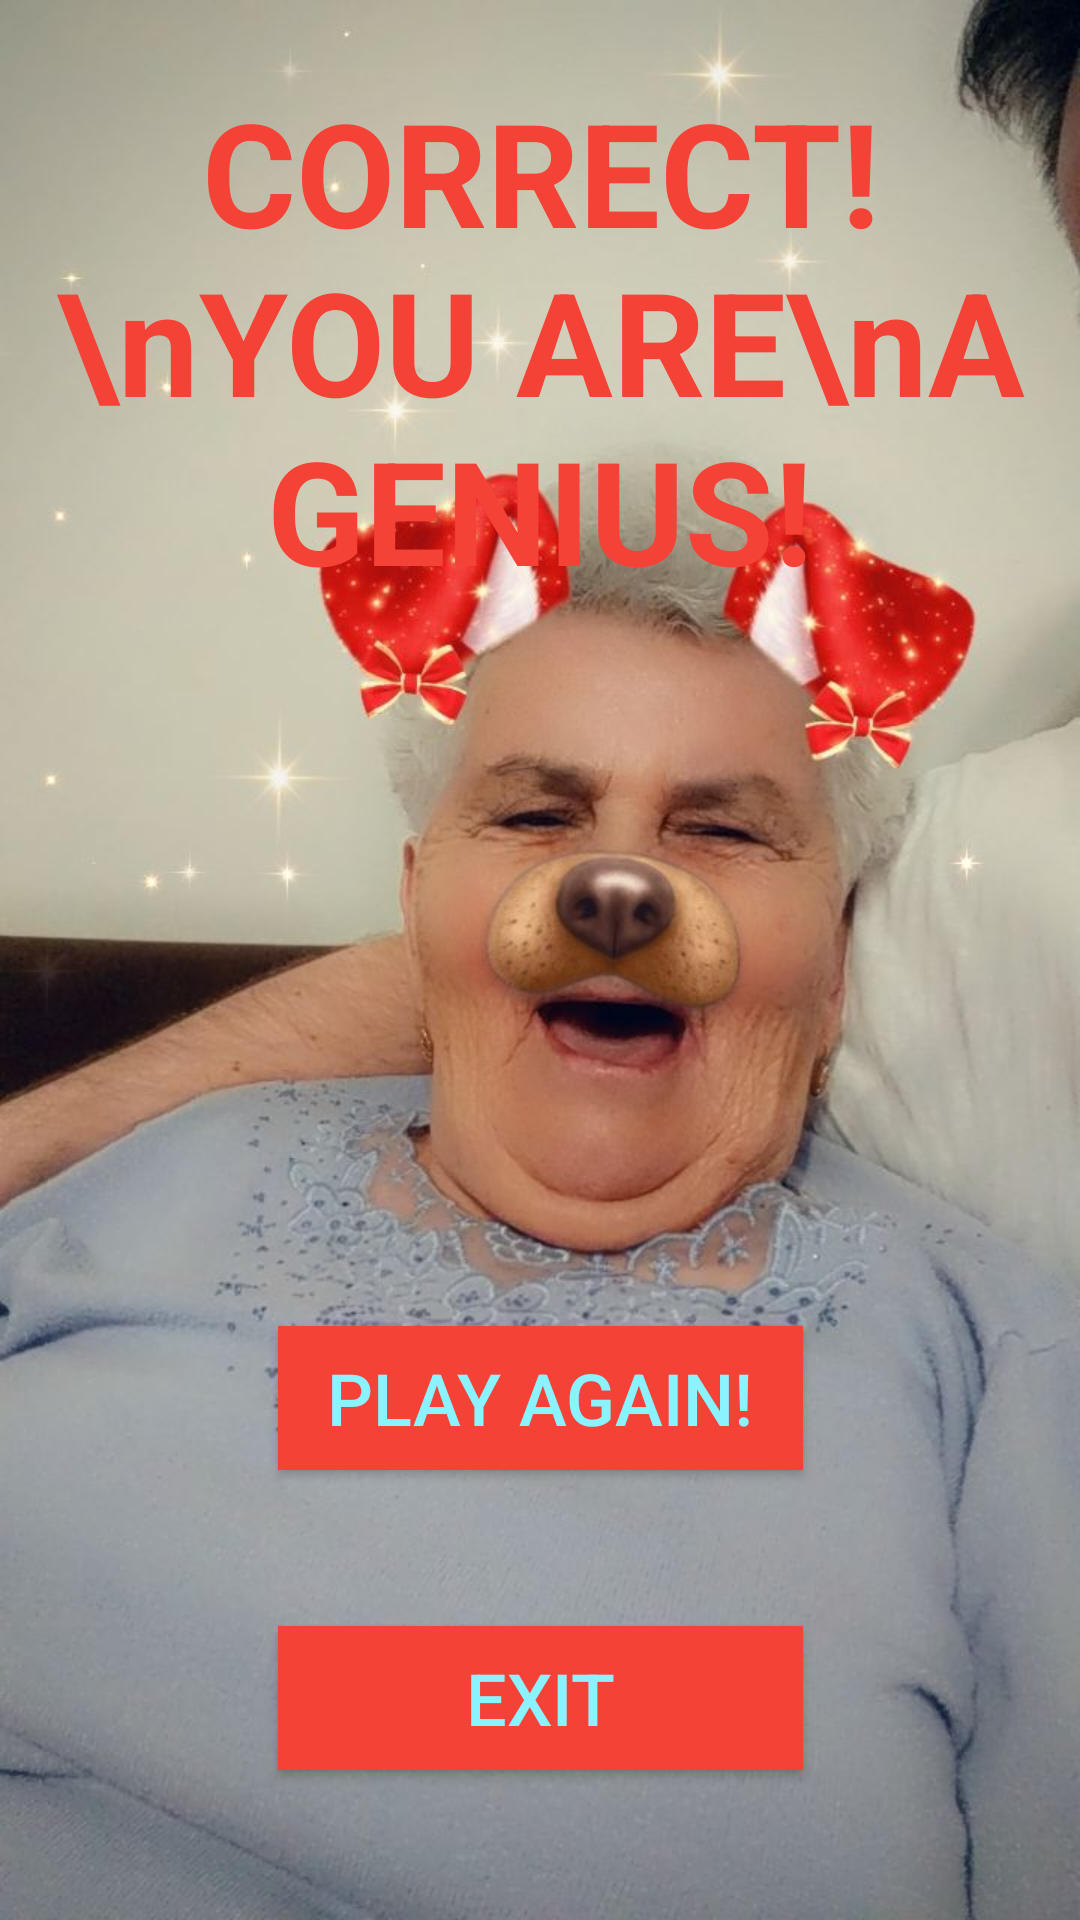

The Android layout XML behind this screen, and the referenced resources:
<!-- AndroidManifest.xml: application theme Theme.HowOldAreYou -->
<!-- res/layout/activity_correct.xml -->
<?xml version="1.0" encoding="utf-8"?>
<androidx.constraintlayout.widget.ConstraintLayout xmlns:android="http://schemas.android.com/apk/res/android"
    xmlns:app="http://schemas.android.com/apk/res-auto"
    xmlns:tools="http://schemas.android.com/tools"
    android:layout_width="match_parent"
    android:layout_height="wrap_content"
    tools:context=".CorrectActivity">

    <Button
        android:id="@+id/btnExit3"
        android:layout_width="175dp"
        android:layout_height="wrap_content"
        android:layout_marginBottom="50dp"
        android:background="@color/red_500"
        android:text="Exit"
        android:textColor="@color/blue_200"
        android:textSize="24sp"
        app:layout_constraintBottom_toBottomOf="parent"
        app:layout_constraintEnd_toEndOf="parent"
        app:layout_constraintHorizontal_bias="0.5"
        app:layout_constraintStart_toStartOf="parent" />

    <Button
        android:id="@+id/btnAgain"
        android:layout_width="175dp"
        android:layout_height="wrap_content"
        android:layout_marginBottom="150dp"
        android:background="@color/red_500"
        android:text="Play again!"
        android:textColor="@color/blue_200"
        android:textSize="24sp"
        app:layout_constraintBottom_toBottomOf="parent"
        app:layout_constraintEnd_toEndOf="parent"
        app:layout_constraintHorizontal_bias="0.5"
        app:layout_constraintStart_toStartOf="parent" />

    <ImageView
        android:id="@+id/imageView"
        android:layout_width="wrap_content"
        android:layout_height="wrap_content"
        android:scaleType="centerCrop"
        app:layout_constraintBottom_toBottomOf="parent"
        app:layout_constraintEnd_toEndOf="parent"
        app:layout_constraintHorizontal_bias="0.5"
        app:layout_constraintStart_toStartOf="parent"
        app:layout_constraintTop_toTopOf="parent"
        app:srcCompat="@drawable/img_20221224_wa0034" />

    <TextView
        android:id="@+id/txtCorrect"
        android:layout_width="wrap_content"
        android:layout_height="wrap_content"
        android:layout_marginTop="25dp"
        android:gravity="center_horizontal"
        android:text="CORRECT!\nYOU ARE\nA GENIUS!"
        android:textColor="@color/red_500"
        android:textSize="48sp"
        android:textStyle="bold"
        app:layout_constraintEnd_toEndOf="parent"
        app:layout_constraintStart_toStartOf="parent"
        app:layout_constraintTop_toTopOf="parent" />

</androidx.constraintlayout.widget.ConstraintLayout>
<!-- resources referenced by this layout -->
<resources>
  <color name="blue_200">#8BF2FF</color>
  <color name="red_500">#F44336</color>
  <!-- drawable img_20221224_wa0034: jpg bitmap (drawable, 76581 bytes) -->
  <style name="Theme.HowOldAreYou" parent="Theme.AppCompat.Light.NoActionBar">
          
          <item name="colorPrimary">#FF8880</item>
          <item name="colorPrimaryVariant">#F44336</item>
          <item name="colorOnPrimary">@color/black</item>
          
          <item name="colorSecondary">#8BF2FF</item>
          <item name="colorSecondaryVariant">#00BCD4</item>
          <item name="colorOnSecondary">@color/black</item>
          
          <item name="android:statusBarColor">?attr/colorPrimaryVariant</item>
          
      </style>
  <color name="black">#FF000000</color>
</resources>
